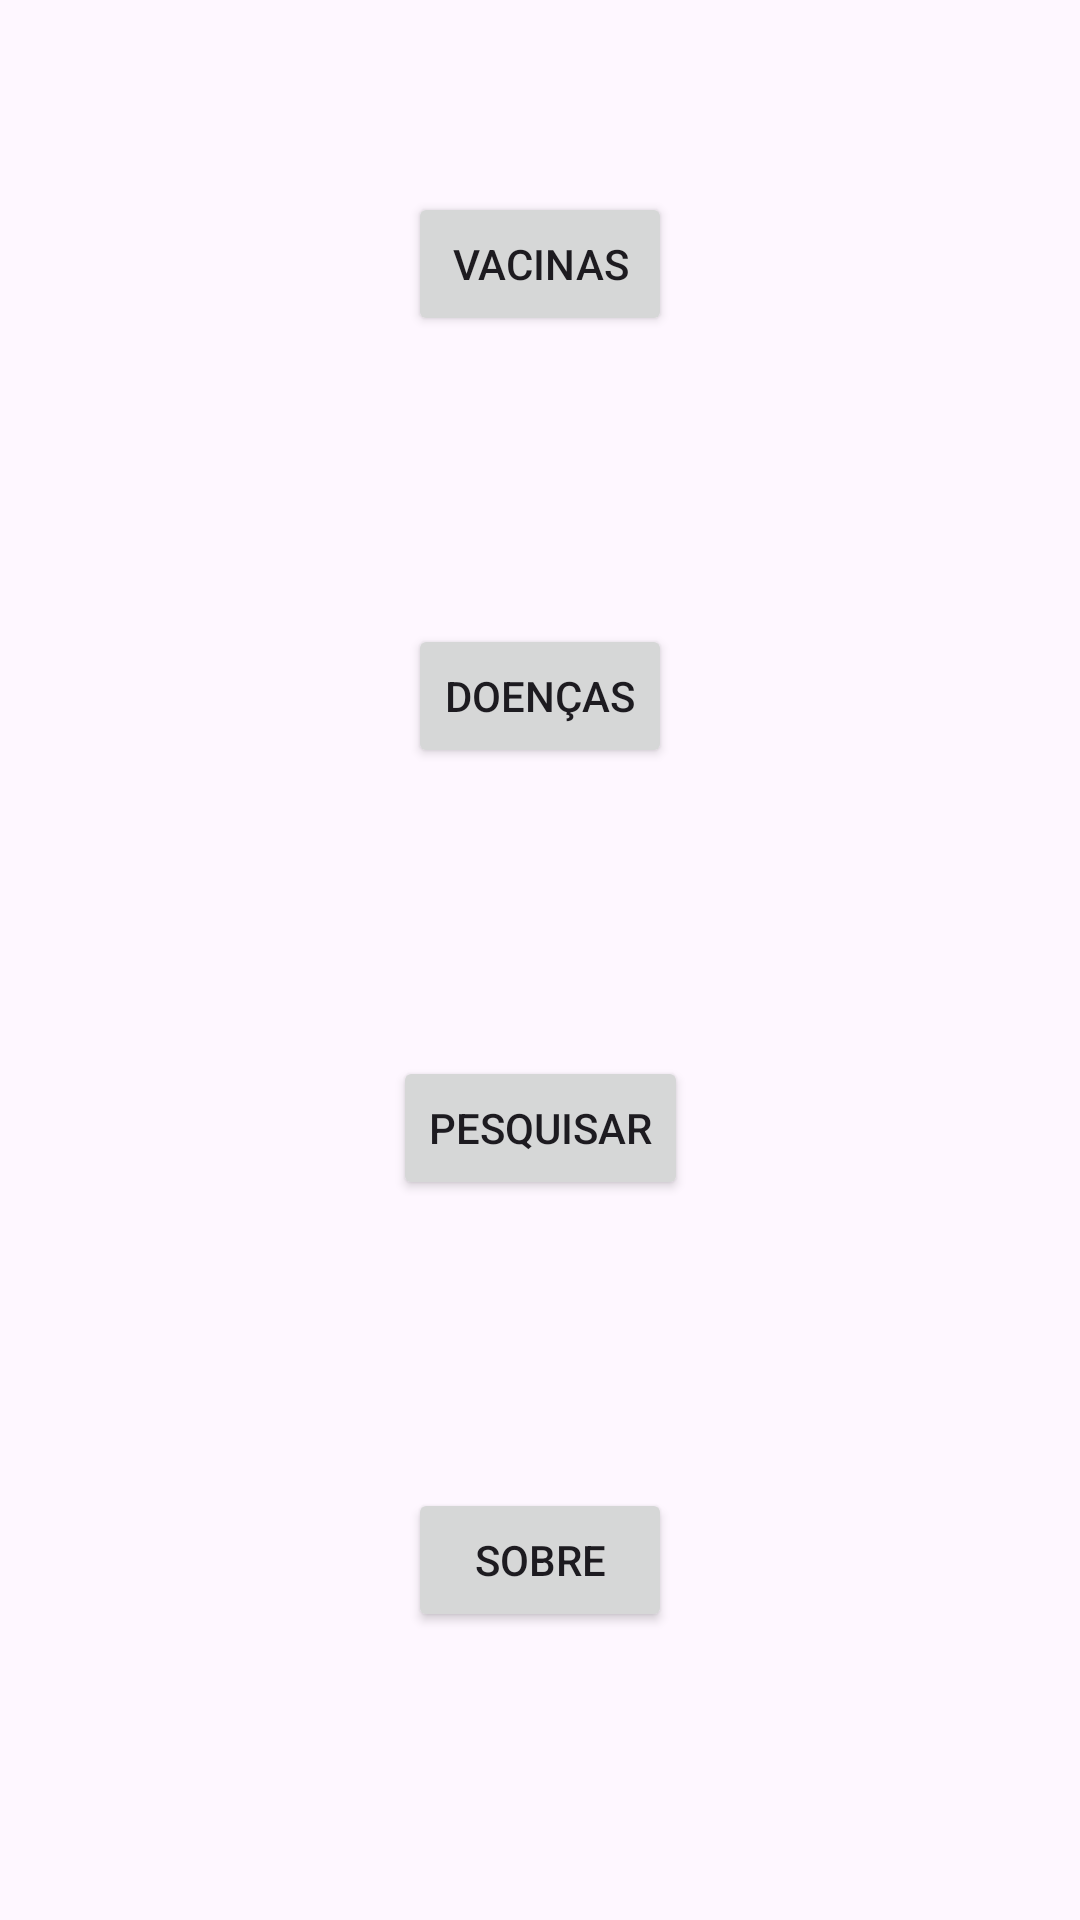

This screen was rendered from an Android layout file. Write that file and the resources it references.
<!-- AndroidManifest.xml: application theme Theme.Pnv -->
<!-- res/layout/fragment_main_menu.xml -->
<?xml version="1.0" encoding="utf-8"?>
<androidx.constraintlayout.widget.ConstraintLayout xmlns:android="http://schemas.android.com/apk/res/android"
    xmlns:app="http://schemas.android.com/apk/res-auto"
    xmlns:tools="http://schemas.android.com/tools"
    android:id="@+id/nestedScrollView"
    android:layout_width="match_parent"
    android:layout_height="match_parent"
    tools:context=".MainMenuFragment">

    <Button
        android:id="@+id/button_pesquisa"
        android:layout_width="wrap_content"
        android:layout_height="wrap_content"
        android:layout_marginStart="32dp"
        android:layout_marginLeft="32dp"
        android:layout_marginEnd="32dp"
        android:layout_marginRight="32dp"
        android:layout_marginBottom="32dp"
        android:text="@string/pesquisar"
        app:layout_constraintBottom_toTopOf="@+id/button_sobre"
        app:layout_constraintEnd_toEndOf="parent"
        app:layout_constraintHorizontal_bias="0.5"
        app:layout_constraintStart_toStartOf="parent"
        app:layout_constraintTop_toBottomOf="@+id/button_doencas"
        app:layout_constraintVertical_bias="0.5" />

    <Button
        android:id="@+id/button_sobre"
        android:layout_width="wrap_content"
        android:layout_height="wrap_content"
        android:layout_marginStart="32dp"
        android:layout_marginLeft="32dp"
        android:layout_marginEnd="32dp"
        android:layout_marginRight="32dp"
        android:layout_marginBottom="32dp"
        android:text="@string/sobre"
        app:layout_constraintBottom_toBottomOf="parent"
        app:layout_constraintEnd_toEndOf="parent"
        app:layout_constraintHorizontal_bias="0.5"
        app:layout_constraintStart_toStartOf="parent"
        app:layout_constraintTop_toBottomOf="@+id/button_pesquisa"
        app:layout_constraintVertical_bias="0.5" />

    <Button
        android:id="@+id/button_doencas"
        android:layout_width="wrap_content"
        android:layout_height="wrap_content"
        android:layout_marginStart="32dp"
        android:layout_marginLeft="32dp"
        android:layout_marginEnd="32dp"
        android:layout_marginRight="32dp"
        android:layout_marginBottom="32dp"
        android:text="@string/doencas"
        app:layout_constraintBottom_toTopOf="@+id/button_pesquisa"
        app:layout_constraintEnd_toEndOf="parent"
        app:layout_constraintHorizontal_bias="0.5"
        app:layout_constraintStart_toStartOf="parent"
        app:layout_constraintTop_toBottomOf="@+id/button_vacinas"
        app:layout_constraintVertical_bias="0.5" />

    <Button
        android:id="@+id/button_vacinas"
        android:layout_width="wrap_content"
        android:layout_height="wrap_content"
        android:layout_marginStart="32dp"
        android:layout_marginLeft="32dp"
        android:layout_marginEnd="32dp"
        android:layout_marginRight="32dp"
        android:layout_marginBottom="32dp"
        android:text="@string/vacinas"
        app:layout_constraintBottom_toTopOf="@+id/button_doencas"
        app:layout_constraintEnd_toEndOf="parent"
        app:layout_constraintHorizontal_bias="0.5"
        app:layout_constraintStart_toStartOf="parent"
        app:layout_constraintTop_toTopOf="parent"
        app:layout_constraintVertical_bias="0.5" />

</androidx.constraintlayout.widget.ConstraintLayout>
<!-- resources referenced by this layout -->
<resources>
  <string name="doencas">Doenças</string>
  <string name="pesquisar">Pesquisar</string>
  <string name="sobre">Sobre</string>
  <string name="vacinas">Vacinas</string>
  <style name="Theme.Pnv" parent="Base.Theme.Pnv" />
  <style name="Base.Theme.Pnv" parent="Theme.Material3.DayNight.NoActionBar">
          
          
      </style>
</resources>
